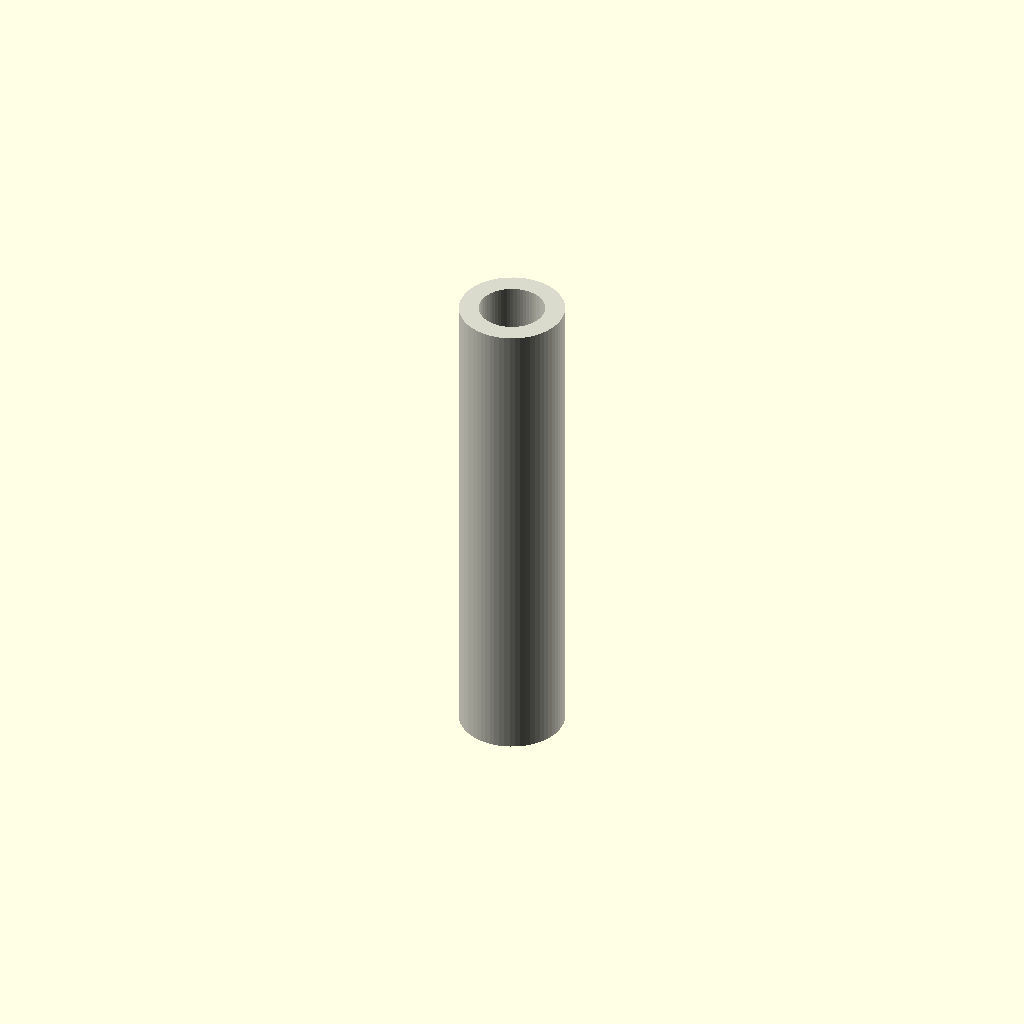
Cell 1: rendered with the file's own defaults.
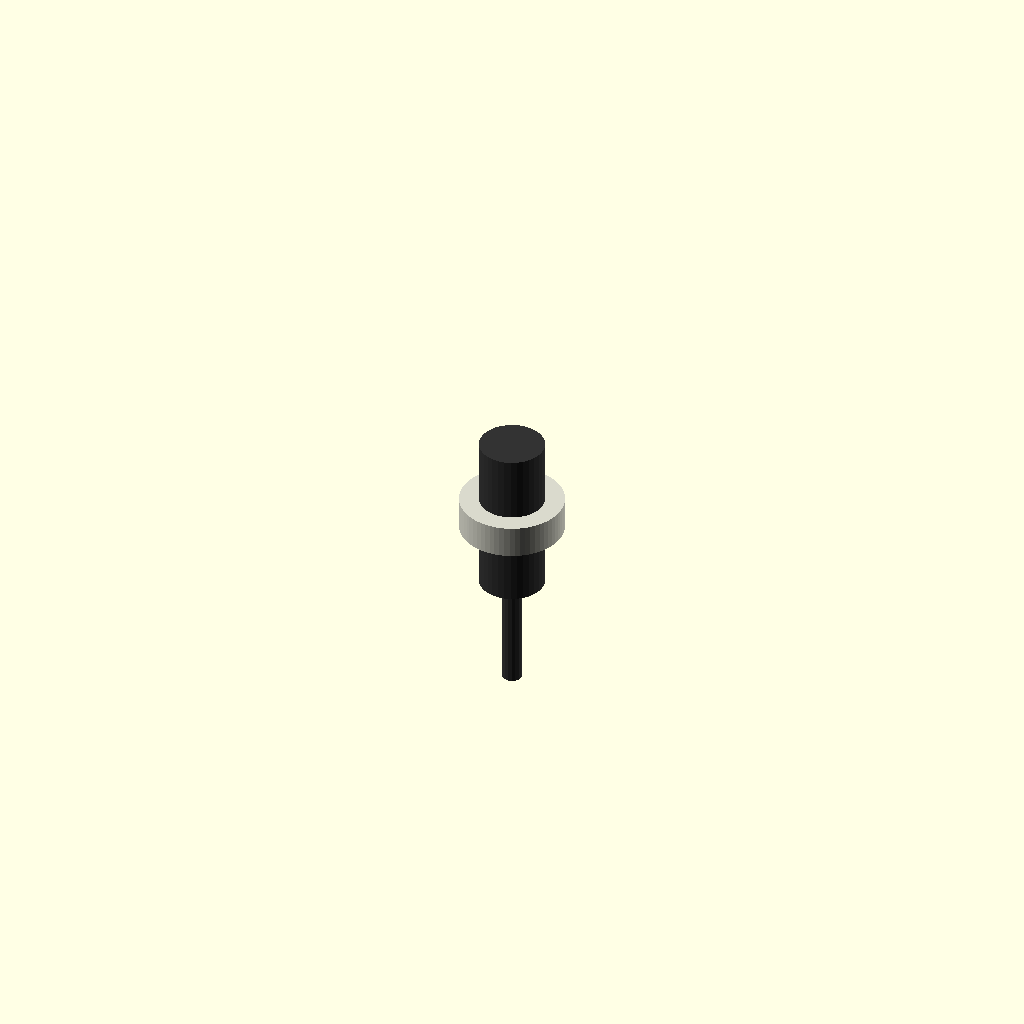
Cell 2: length = 1 (everything else at default).
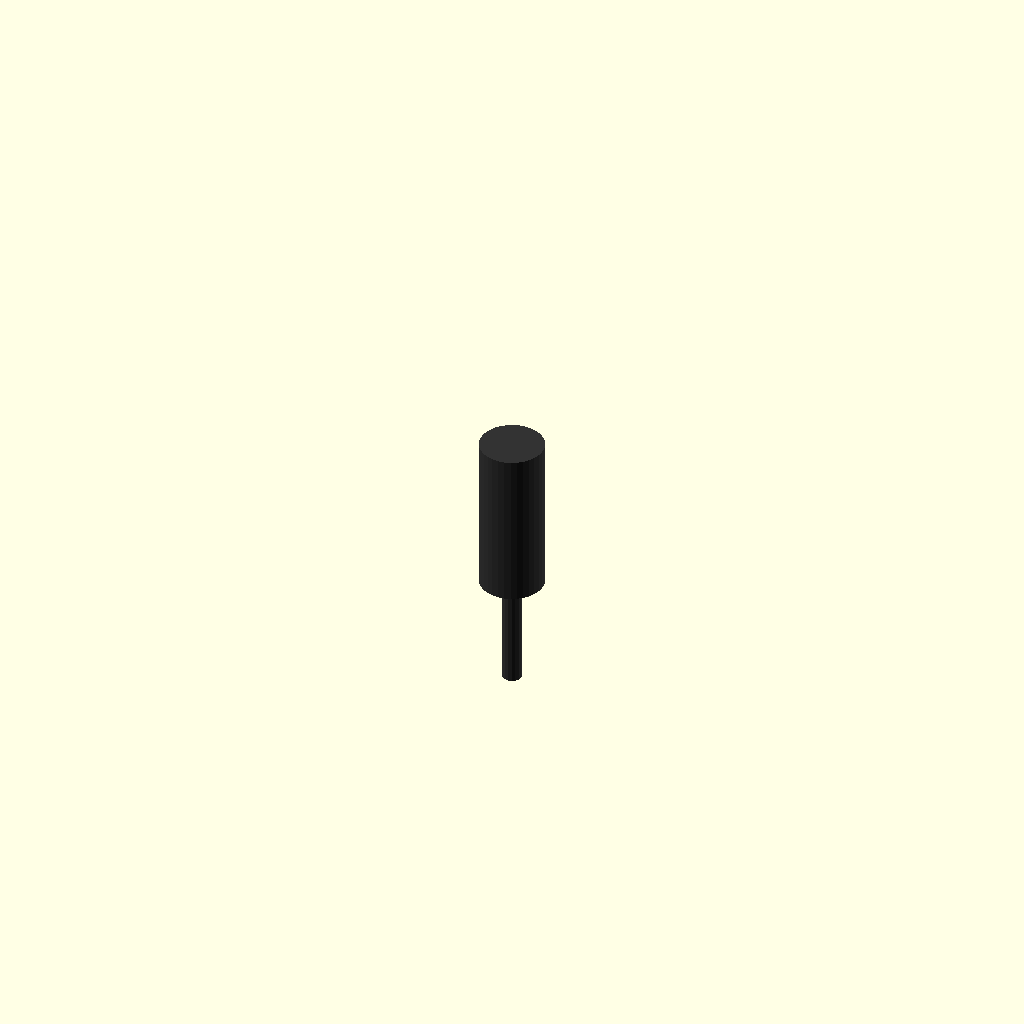
Cell 3 — original_od set to 0.1, the other parameters unchanged.
All cells are drawn from one camera (rotation 55°, 0°, 25°, orthographic, colour scheme Cornfield), so only the parameter changes between them.
OpenSCAD source file results/craft/scad/tubing__HSHRNK24.scad:
// Parameters
length = 15; //[8:30:1]
forced_id = 0; //[0:10:0.5]
center = true; //[0:1:1]
original_id = 2; //[1:4:0.5]
original_od = 3.2; //[1.6:6.4:0.1]
id = forced_id > 0 ? forced_id : original_id; //[1:4:0.5]
od = original_od; //[1.6:6.4:0.1]
eps_overlap = 0.8; //[0.2:2:0.1]

// Tubing - complete geometry
module tubing() {
  color([0.85, 0.85, 0.8]) { // Off-white for heatshrink
    difference() {
      // Outer cylinder
      cylinder(h=length, r=od/2, center=center, $fn=64);
      // Inner cylinder
      cylinder(h=length + 2*eps_overlap, r=id/2, center=center, $fn=64);
    }
  }
}

// Sleeved Resistor - complete geometry
module sleeved_resistor() {
  color([0.2, 0.2, 0.2]) { // Dark color for resistor
    // Resistor body
    cylinder(h=5, r=1, center=true, $fn=32);
    // Leads
    translate([0, 0, -3]) cylinder(h=6, r=0.3, center=true, $fn=16);
  }
}

// Assembly
module assembly() {
  tubing();
  translate([0, 0, 0]) sleeved_resistor();
}

assembly();
Customizer parameters (derived from the source; name, type, default, range or options):
length: number, default 15, range 1 to 8, step 30
forced_id: number, default 0, range 0 to 0.5, step 10
center: bool, default true
original_id: number, default 2, range 0.5 to 1, step 4
original_od: number, default 3.2, range 0.1 to 1.6, step 6.4
eps_overlap: number, default 0.8, range 0.1 to 0.2, step 2
